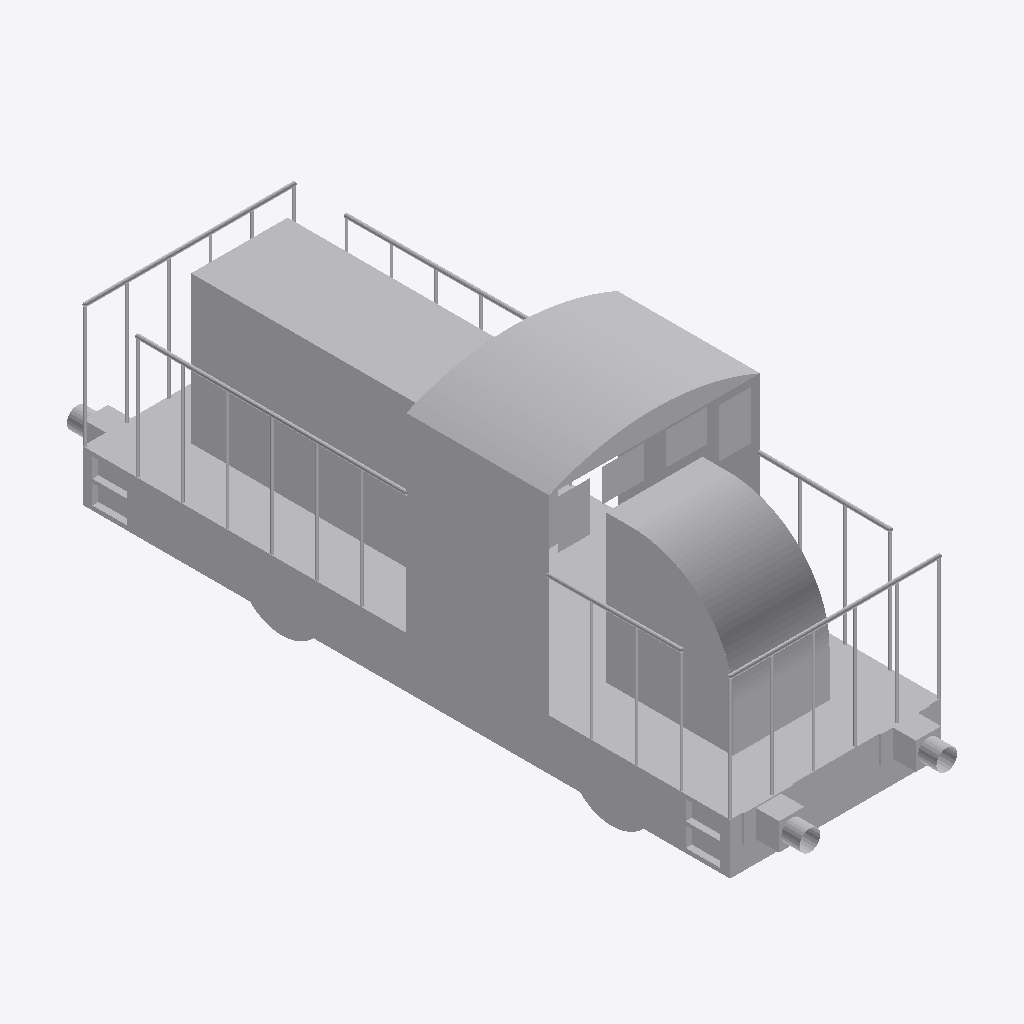
Isometric view of an IFC building model (IFC-SPF (STEP), schema IFC2X3, length unit metre), seen from the south-west, elements coloured by IFC class: 1 other element (light grey).
Extent 2.1 m × 7.2 m × 3.2 m (x, y, z). Elements (1): 1 IfcBuildingElementPart.

HEADER;
FILE_DESCRIPTION(('IFC 2x3 Building Model'),'2;1');
FILE_NAME('','',(''),(''),'','','');
FILE_SCHEMA(('IFC2X3'));
ENDSEC;
DATA;
#19859=IFCPROJECT('1jNBPqgaXC4xOeaWEY$wtZ',$,'Port De Barcelona',$,$,$,$,(#18,#27),#19860);
#1=IFCSITE('1FHPMjltH7EBwyC391pMyI',$,'Port De Barcelona',$,'',#8,$,$,.ELEMENT.,$,$,$,$,$);
#13=IFCBUILDINGELEMENTPART('3pYCFXf210deUitXMR2Hne',$,'Port De Barcelona',$,'',#14,#15,$);
ENDSEC;
